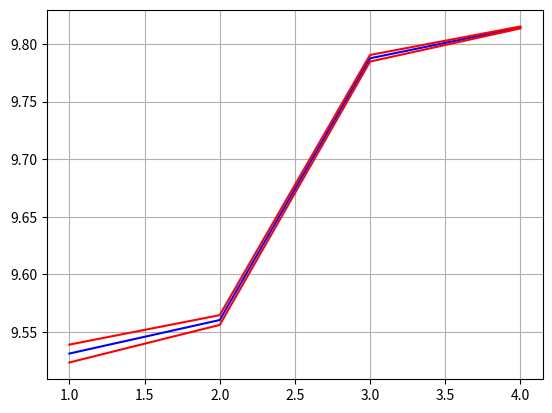

Recreate this plot in Python.
import matplotlib.pyplot as plt

qs = [60,    60,   40,   40,   20,20,   30,   30,   90,    90]
ts = [84.08, 83.47,55.63,56.16,28,27.81,41.95,41.70,125.12,126.61 ]

qs = [20,20,30,30,40,40,90,90]
ts = [28,27.81,41.95,41.70,55.63,56.16,125.12,126.61]

l1 = 36.92/100
l2 = 10.66/100

xs = [1,2,3,4]
gs = []
gsu = []
gsd = []
for i in range(0,8,2):
    g = 4 * ((3.1415926535)**2) * (l1**2 - l2**2) / (l1 * (ts[i]/qs[i])**2 - l2*(ts[i+1]/qs[i+1])**2)
    p = g * ((0.01/47.58)**2 + ( ( (l1**2+l2**2)**0.5 / (l1-l2) * (0.01/ts[i]) ) / ((l1 * ts[i]**2 - l2 * ts[i+1]**2)/ (l1-l2)))**0.5)
    gs.append(g)
    gsu.append(g+p)
    gsd.append(g-p)
    print(qs[i] , g, p)

plt.plot(xs,gs,c = 'b')
plt.plot(xs,gsu,c='r')
plt.plot(xs,gsd,c='r')

plt.grid()
plt.show()